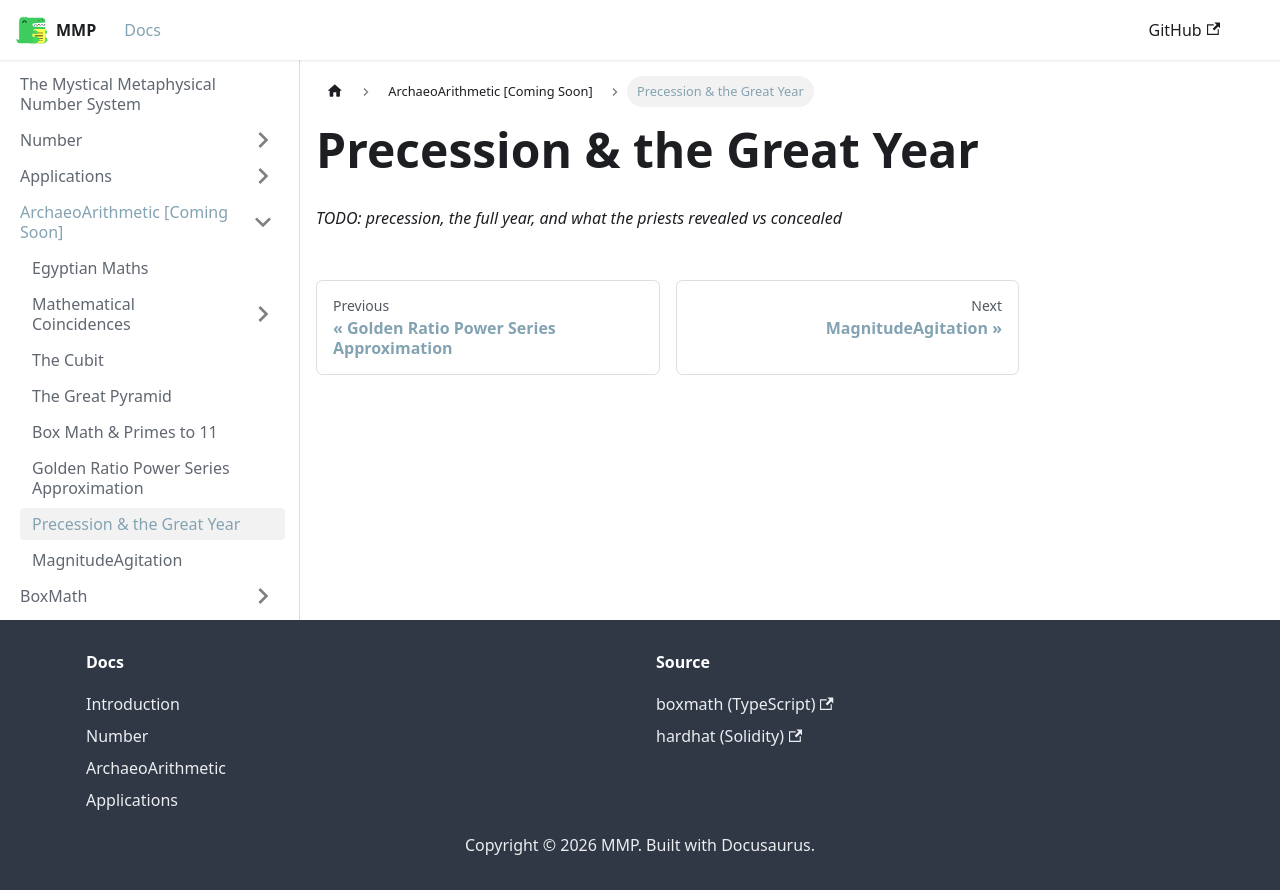

repository: mystical-metaphysical-number-system/mmp · page: docs/ArchaeoArithmetic/PrecessionGreatYear.html · generator: docusaurus

---
sidebar_position: 6
---

# Precession & the Great Year

_TODO: precession, the full year, and what the priests revealed vs concealed_
